Dataset: data (GitHub, AaahAahAha/Projects). Classes: fist, next gesture, none, one finger, palm, prev, swing gesture, three fingers, thumbs up, two fingers.

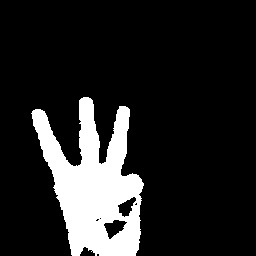
Label: three fingers

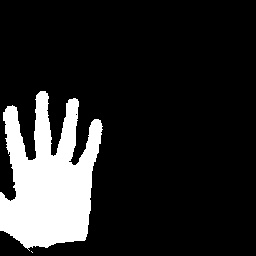
Label: palm

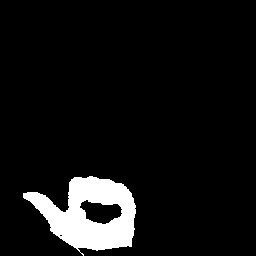
Label: prev

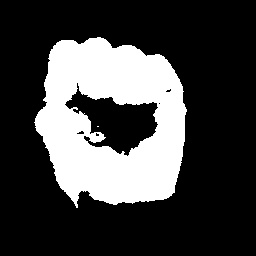
Label: fist

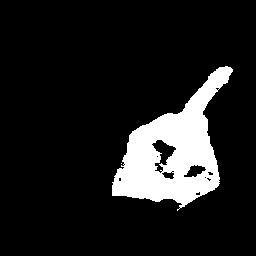
Label: one finger

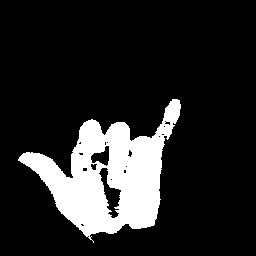
Label: swing gesture
